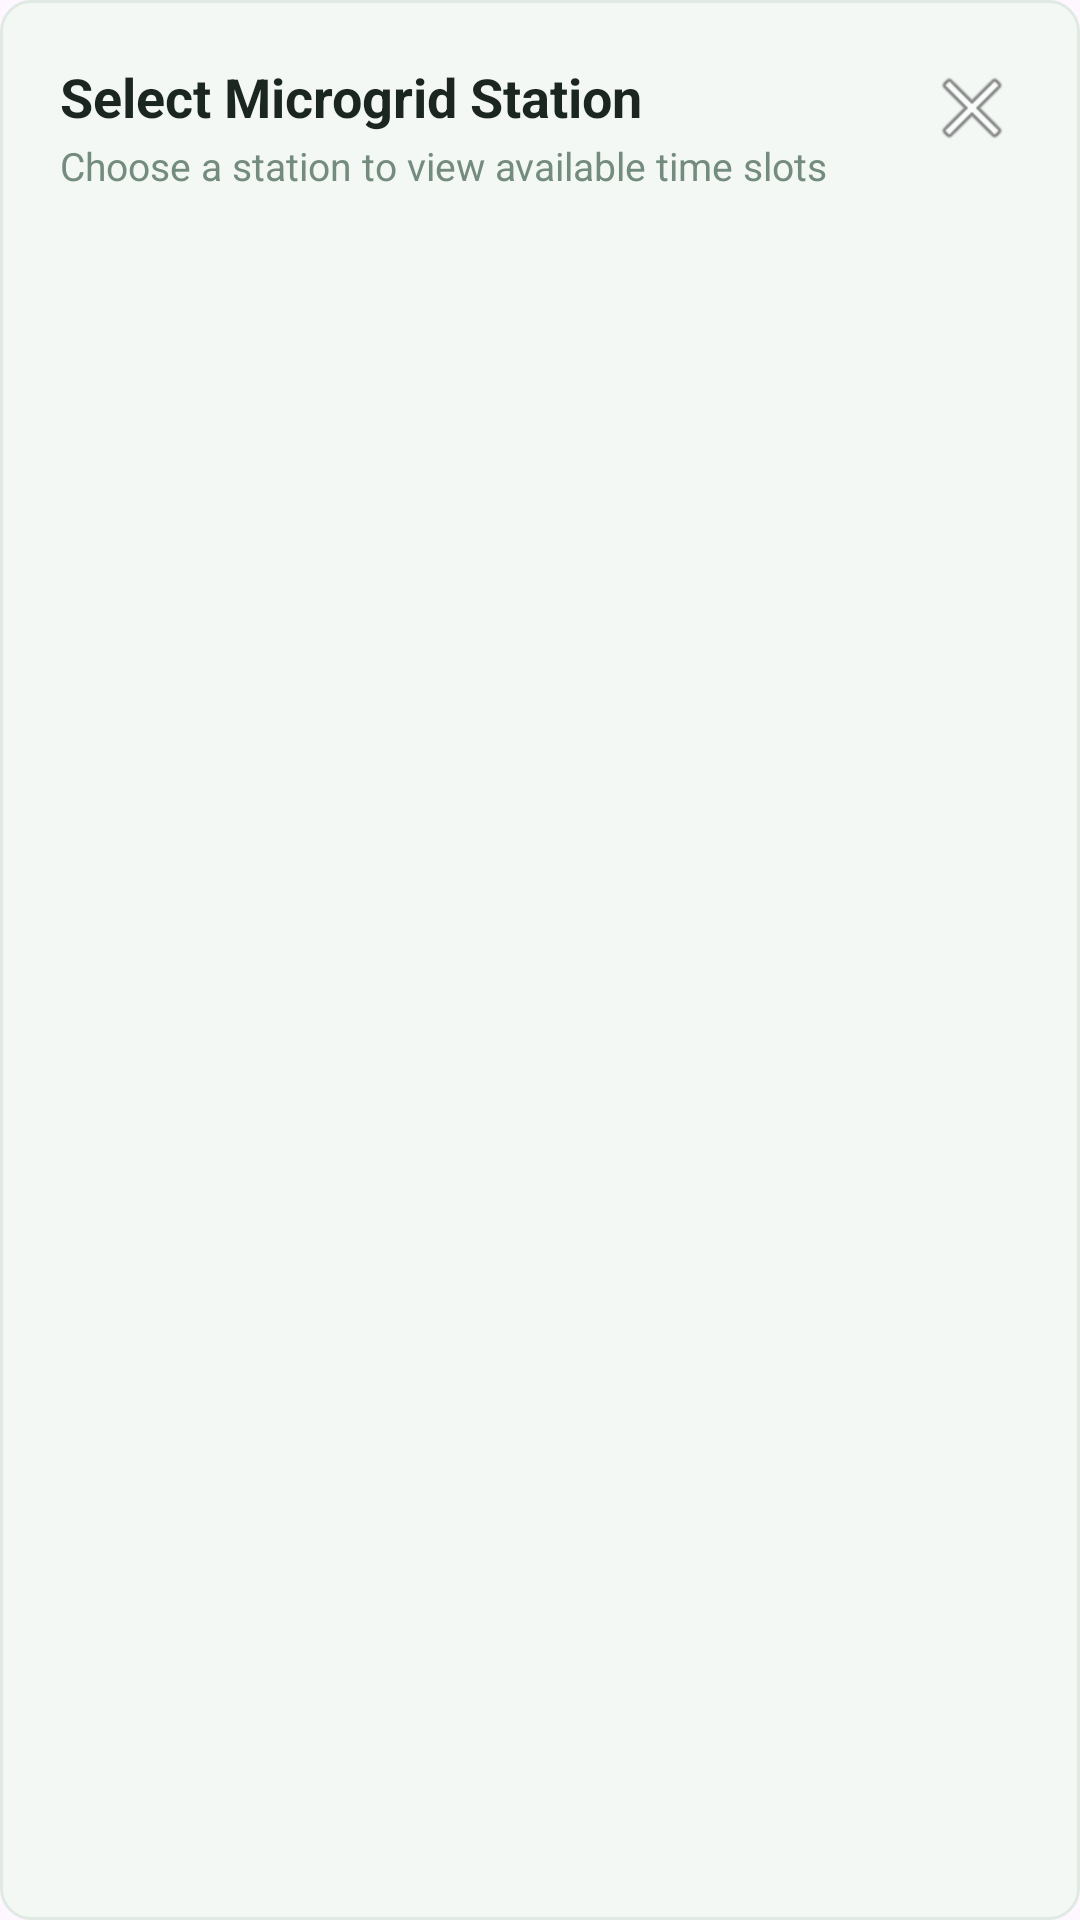

Layout XML and referenced resources for this Android screen:
<!-- AndroidManifest.xml: application theme Theme.MicroHelio -->
<!-- res/layout/dialog_select_node.xml -->
<?xml version="1.0" encoding="utf-8"?>
<LinearLayout xmlns:android="http://schemas.android.com/apk/res/android"
    android:layout_width="match_parent"
    android:layout_height="wrap_content"
    android:orientation="vertical"
    android:background="@drawable/bg_metric_card"
    android:padding="20dp">

    
    <RelativeLayout
        android:layout_width="match_parent"
        android:layout_height="wrap_content"
        android:layout_marginBottom="12dp">

        <LinearLayout
            android:layout_width="wrap_content"
            android:layout_height="wrap_content"
            android:orientation="vertical"
            android:layout_alignParentStart="true"
            android:layout_toStartOf="@id/btnCloseNodeDialog">

            <TextView
                android:layout_width="wrap_content"
                android:layout_height="wrap_content"
                android:text="Select Microgrid Station"
                android:textColor="@color/dark_pine"
                android:textSize="18sp"
                android:textStyle="bold" />

            <TextView
                android:layout_width="wrap_content"
                android:layout_height="wrap_content"
                android:text="Choose a station to view available time slots"
                android:textColor="@color/moss_gray"
                android:textSize="13sp"
                android:layout_marginTop="2dp" />
        </LinearLayout>

        <ImageButton
            android:id="@+id/btnCloseNodeDialog"
            android:layout_width="32dp"
            android:layout_height="32dp"
            android:layout_alignParentEnd="true"
            android:background="?attr/selectableItemBackgroundBorderless"
            android:src="@android:drawable/ic_menu_close_clear_cancel"
            android:contentDescription="Close Dialog" />
    </RelativeLayout>

    <androidx.recyclerview.widget.RecyclerView
        android:id="@+id/rvDialogNodes"
        android:layout_width="match_parent"
        android:layout_height="300dp"
        android:scrollbars="vertical" />

</LinearLayout>
<!-- resources referenced by this layout -->
<resources>
  <color name="dark_pine">#1B2621</color>
  <color name="moss_gray">#748C7E</color>
  <!-- drawable bg_metric_card (drawable) -->
  <?xml version="1.0" encoding="utf-8"?>
  <shape xmlns:android="http://schemas.android.com/apk/res/android"
      android:shape="rectangle">
      <corners android:radius="10dp" />
      <solid android:color="#F4F8F5" />
      <stroke android:width="1dp" android:color="#E0EAE3" />
  </shape>
  <style name="Theme.MicroHelio" parent="Base.Theme.MicroHelio" />
  <style name="Base.Theme.MicroHelio" parent="Theme.Material3.DayNight.NoActionBar">
          
          
      </style>
</resources>
